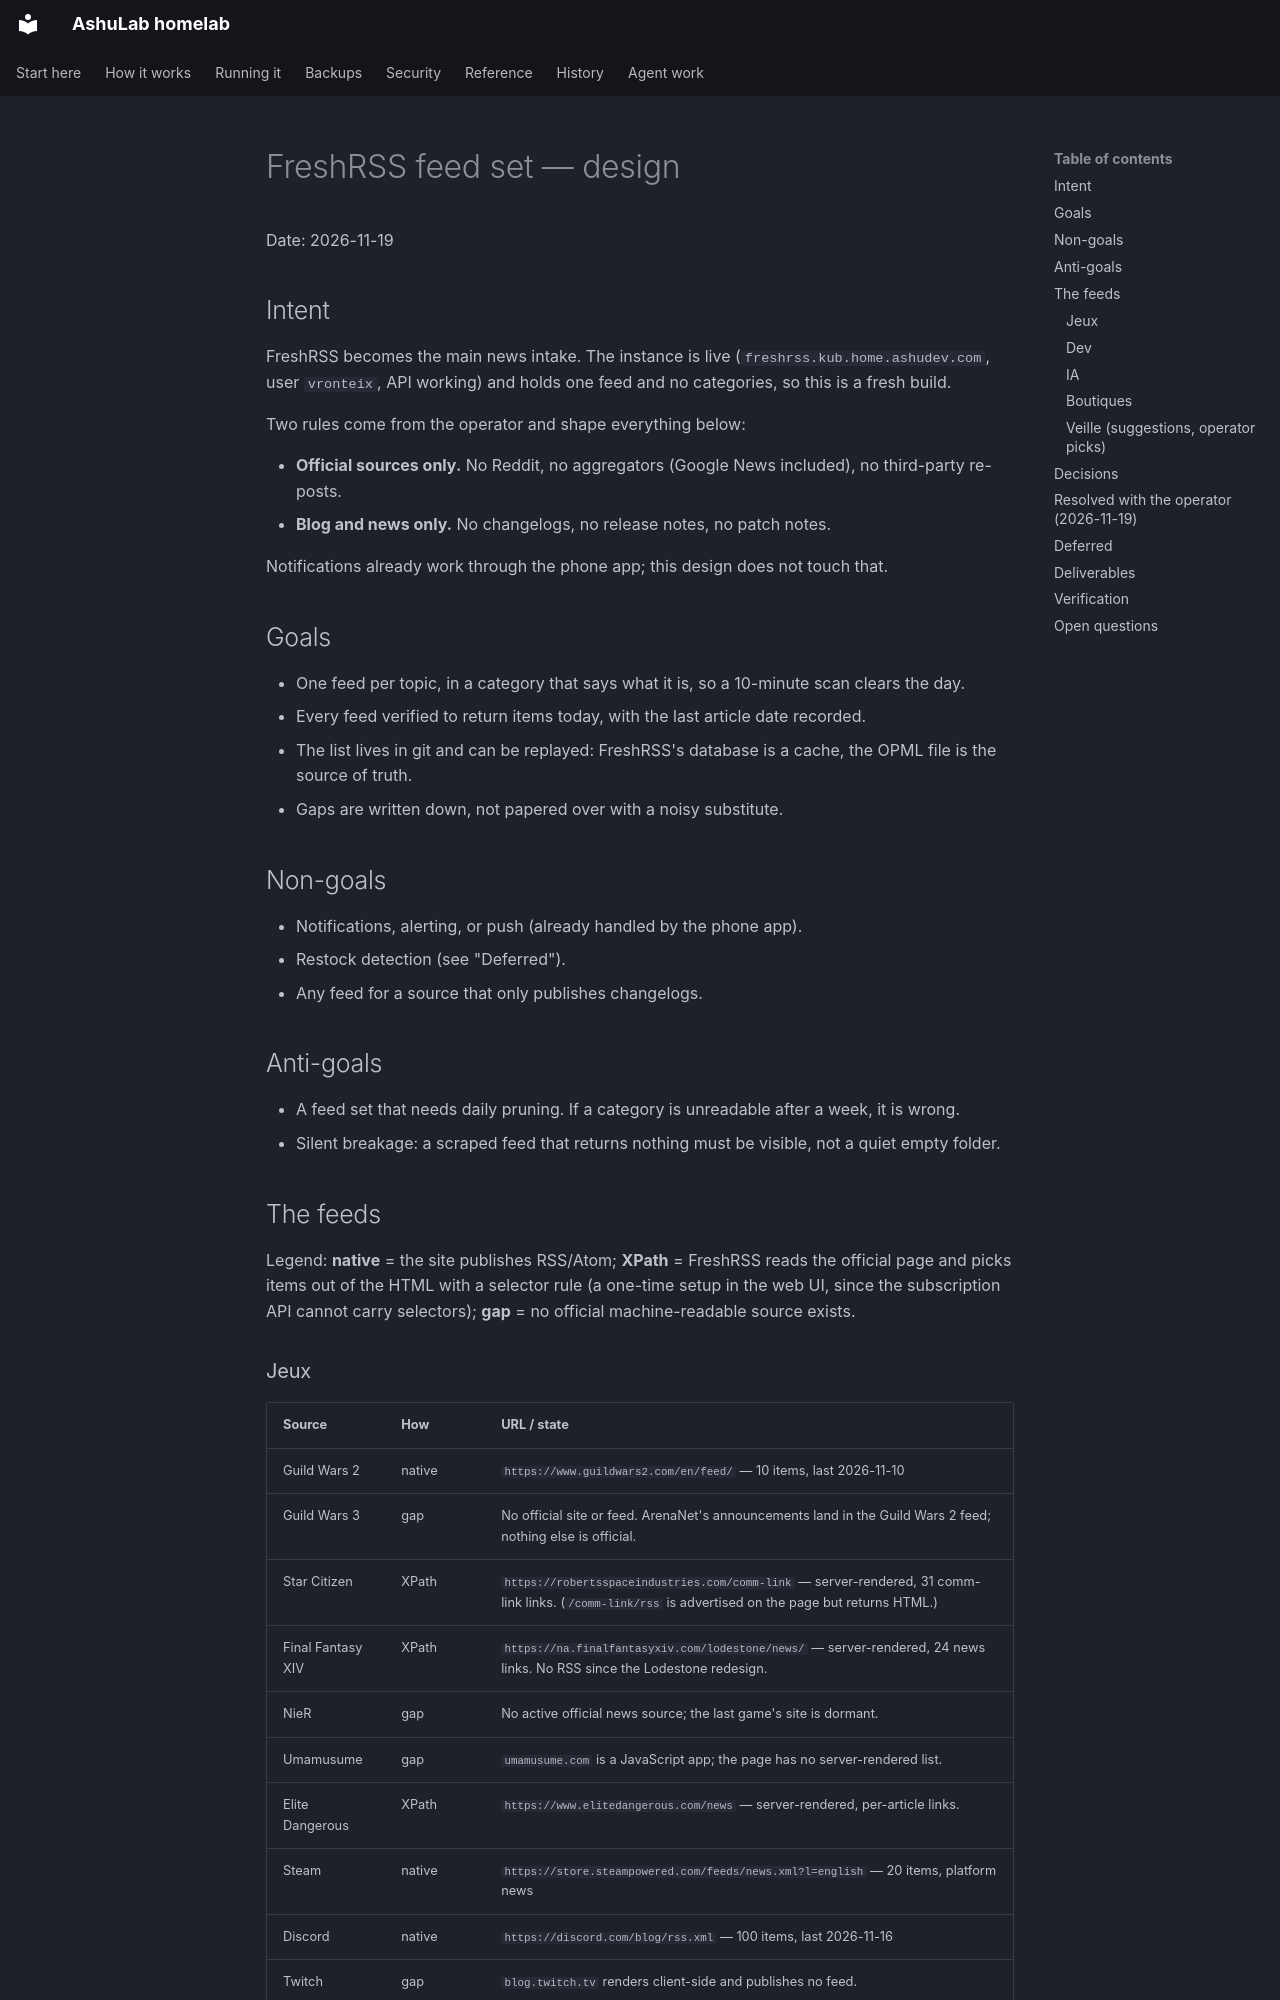

repository: vyrtualsynthese/homelab · page: superpowers/specs/2026-11-19-freshrss-feeds-design/index.html · generator: mkdocs

# FreshRSS feed set — design

Date: 2026-11-19

## Intent

FreshRSS becomes the main news intake. The instance is live
(`freshrss.kub.home.ashudev.com`, user `vronteix`, API working) and holds one feed and no
categories, so this is a fresh build.

Two rules come from the operator and shape everything below:

- **Official sources only.** No Reddit, no aggregators (Google News included), no third-party
  re-posts.
- **Blog and news only.** No changelogs, no release notes, no patch notes.

Notifications already work through the phone app; this design does not touch that.

## Goals

- One feed per topic, in a category that says what it is, so a 10-minute scan clears the day.
- Every feed verified to return items today, with the last article date recorded.
- The list lives in git and can be replayed: FreshRSS's database is a cache, the OPML file is the
  source of truth.
- Gaps are written down, not papered over with a noisy substitute.

## Non-goals

- Notifications, alerting, or push (already handled by the phone app).
- Restock detection (see "Deferred").
- Any feed for a source that only publishes changelogs.

## Anti-goals

- A feed set that needs daily pruning. If a category is unreadable after a week, it is wrong.
- Silent breakage: a scraped feed that returns nothing must be visible, not a quiet empty folder.

## The feeds

Legend: **native** = the site publishes RSS/Atom; **XPath** = FreshRSS reads the official page and
picks items out of the HTML with a selector rule (a one-time setup in the web UI, since the
subscription API cannot carry selectors); **gap** = no official machine-readable source exists.

### Jeux

| Source | How | URL / state |
|---|---|---|
| Guild Wars 2 | native | `https://www.guildwars2.com/en/feed/` — 10 items, last 2026-11-10 |
| Guild Wars 3 | gap | No official site or feed. ArenaNet's announcements land in the Guild Wars 2 feed; nothing else is official. |
| Star Citizen | XPath | `https://robertsspaceindustries.com/comm-link` — server-rendered, 31 comm-link links. (`/comm-link/rss` is advertised on the page but returns HTML.) |
| Final Fantasy XIV | XPath | `https://na.finalfantasyxiv.com/lodestone/news/` — server-rendered, 24 news links. No RSS since the Lodestone redesign. |
| NieR | gap | No active official news source; the last game's site is dormant. |
| Umamusume | gap | `umamusume.com` is a JavaScript app; the page has no server-rendered list. |
| Elite Dangerous | XPath | `https://www.elitedangerous.com/news` — server-rendered, per-article links. |
| Steam | native | `https://store.steampowered.com/feeds/news.xml?l=english` — 20 items, platform news |
| Discord | native | `https://discord.com/blog/rss.xml` — 100 items, last 2026-11-16 |
| Twitch | gap | `blog.twitch.tv` renders client-side and publishes no feed. |
